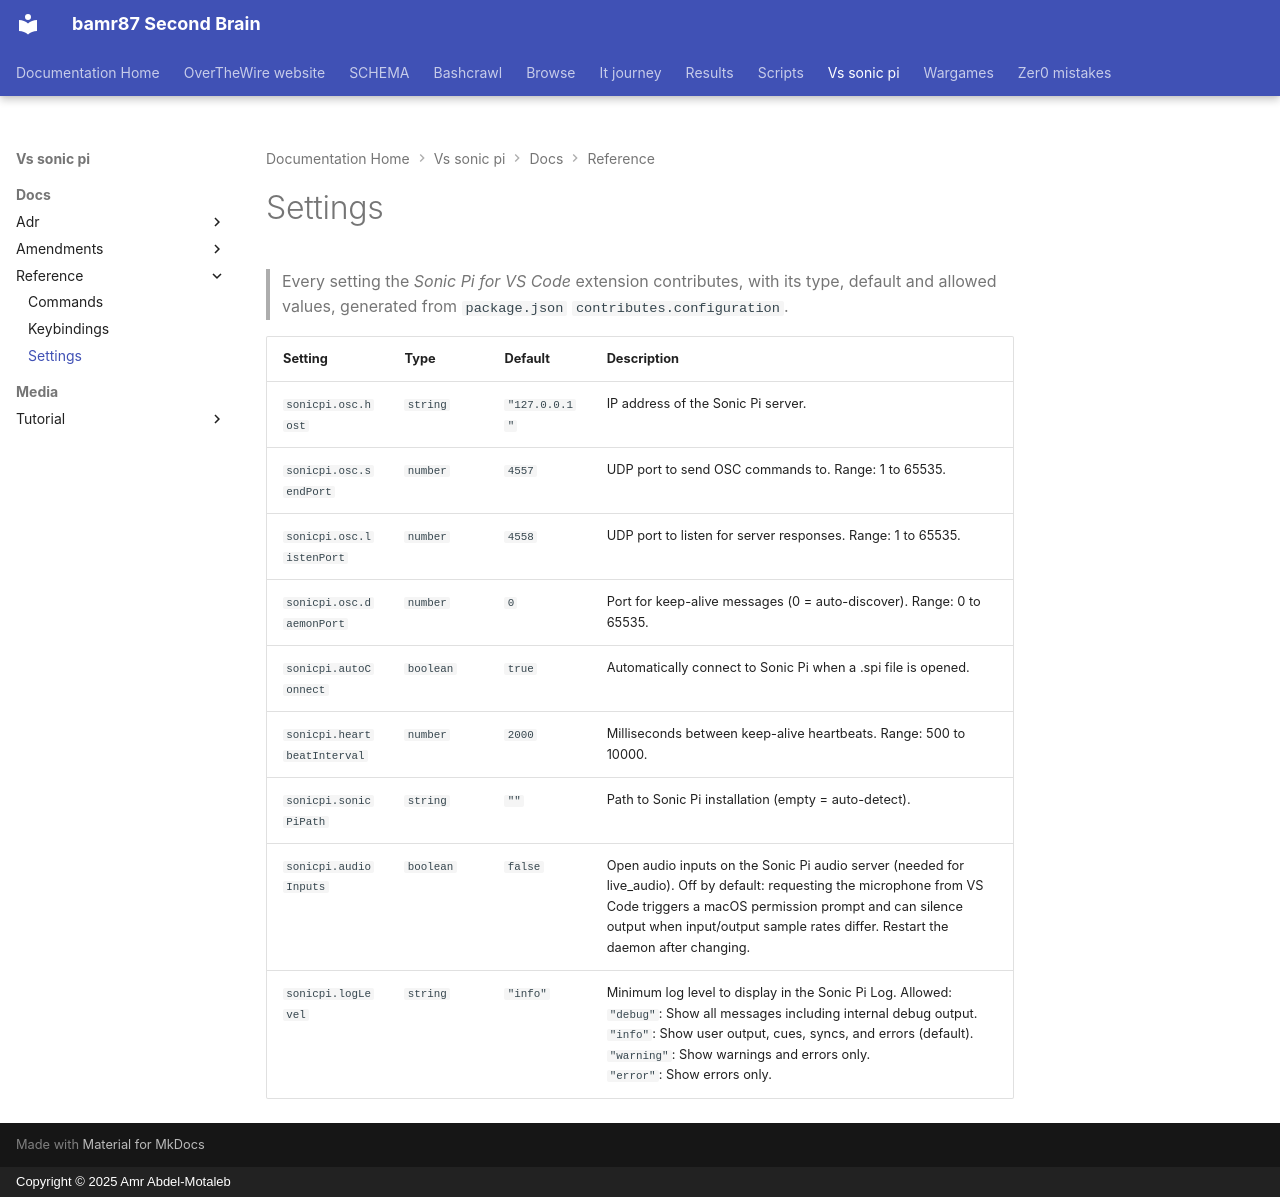

repository: bamr87/README · page: vs-sonic-pi/docs/reference/settings/index.html · generator: mkdocs · copyright: Copyright © 2025 Amr Abdel-Motaleb

---
source_file: docs/reference/settings.md
source_repo: bamr87/vs-sonic-pi
source_url: https://github.com/bamr87/vs-sonic-pi/blob/main/docs/reference/settings.md
title: Settings
---
# Settings

> Every setting the *Sonic Pi for VS Code* extension contributes, with its type, default and allowed values, generated from `package.json` `contributes.configuration`.

| Setting | Type | Default | Description |
| --- | --- | --- | --- |
| `sonicpi.osc.host` | `string` | `"127.0.0.1"` | IP address of the Sonic Pi server. |
| `sonicpi.osc.sendPort` | `number` | `4557` | UDP port to send OSC commands to. Range: 1 to 65535. |
| `sonicpi.osc.listenPort` | `number` | `4558` | UDP port to listen for server responses. Range: 1 to 65535. |
| `sonicpi.osc.daemonPort` | `number` | `0` | Port for keep-alive messages (0 = auto-discover). Range: 0 to 65535. |
| `sonicpi.autoConnect` | `boolean` | `true` | Automatically connect to Sonic Pi when a .spi file is opened. |
| `sonicpi.heartbeatInterval` | `number` | `2000` | Milliseconds between keep-alive heartbeats. Range: 500 to 10000. |
| `sonicpi.sonicPiPath` | `string` | `""` | Path to Sonic Pi installation (empty = auto-detect). |
| `sonicpi.audioInputs` | `boolean` | `false` | Open audio inputs on the Sonic Pi audio server (needed for live_audio). Off by default: requesting the microphone from VS Code triggers a macOS permission prompt and can silence output when input/output sample rates differ. Restart the daemon after changing. |
| `sonicpi.logLevel` | `string` | `"info"` | Minimum log level to display in the Sonic Pi Log. Allowed:<br>`"debug"`: Show all messages including internal debug output.<br>`"info"`: Show user output, cues, syncs, and errors (default).<br>`"warning"`: Show warnings and errors only.<br>`"error"`: Show errors only. |
